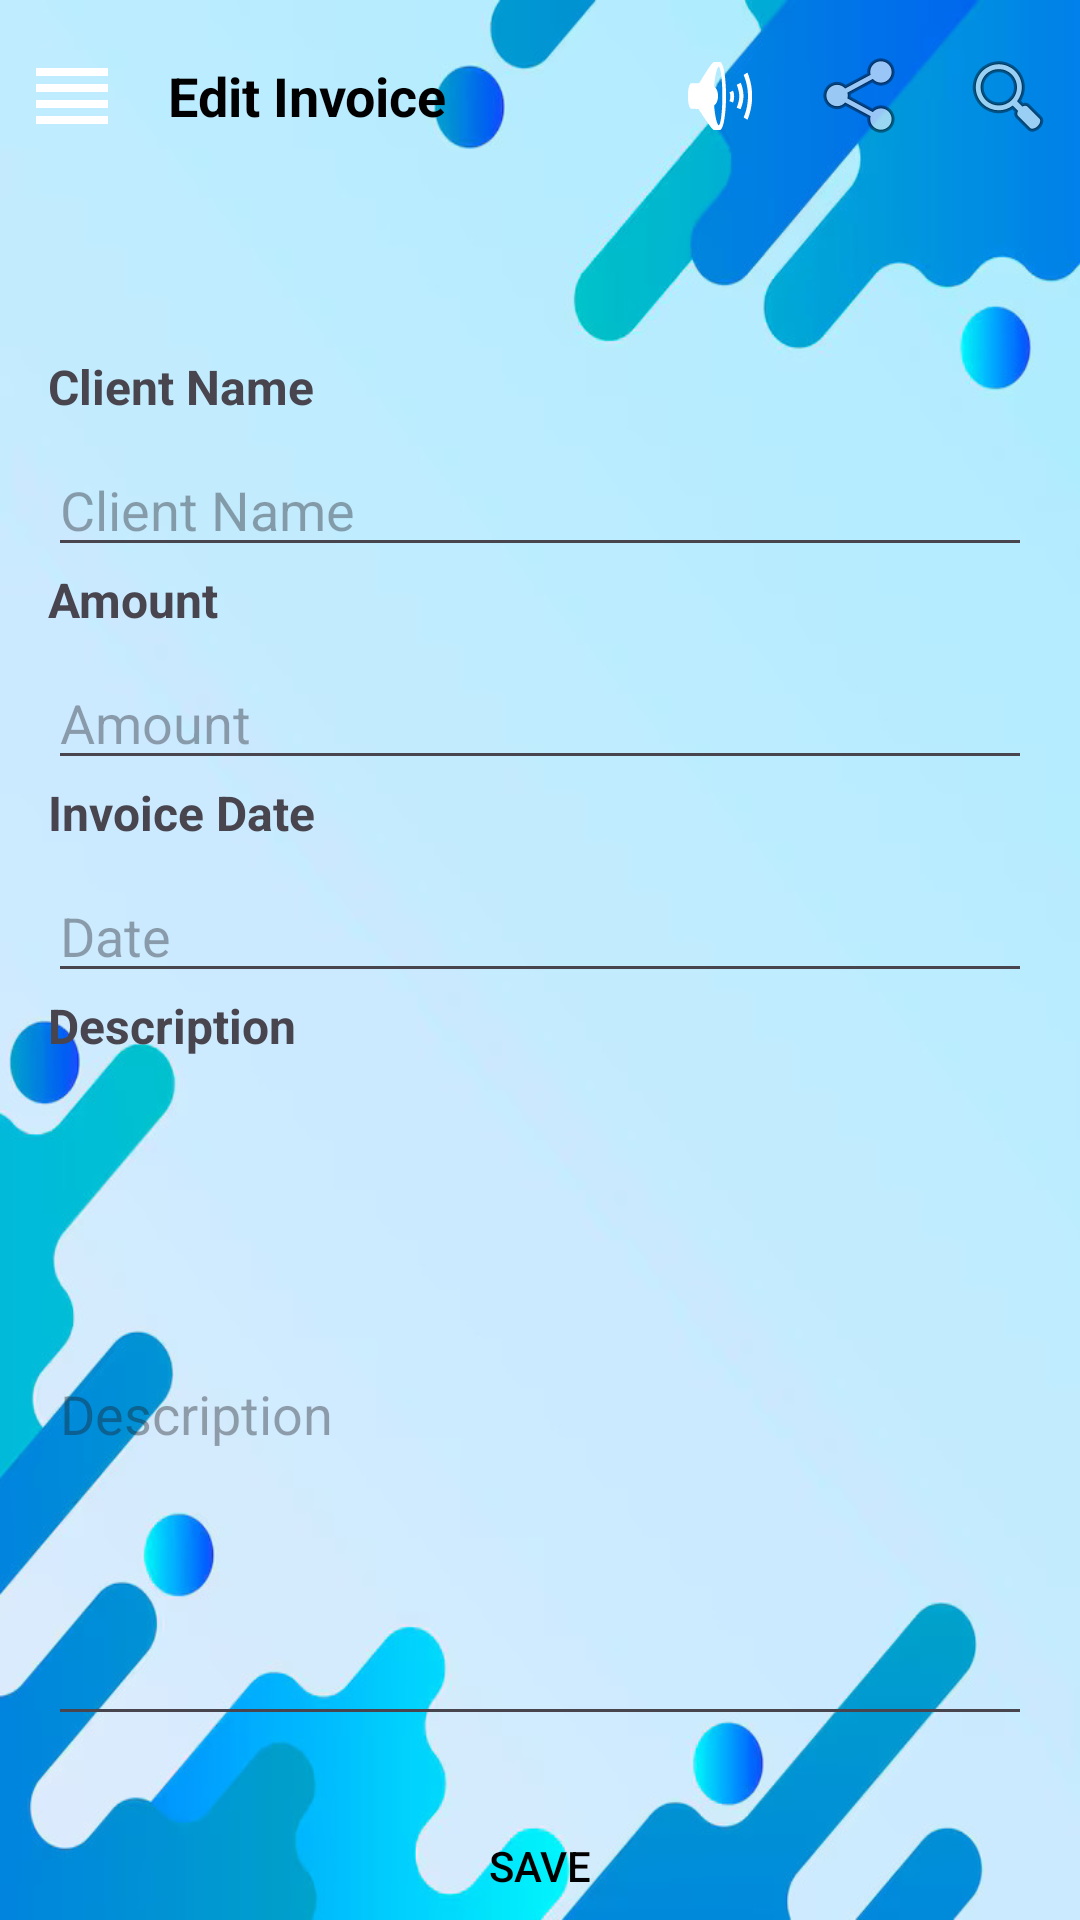

The Android layout XML behind this screen, and the referenced resources:
<!-- AndroidManifest.xml: application theme Theme.SimpleInvoiceGenerationApplication -->
<!-- res/layout/activity_editinvoice.xml -->
<?xml version="1.0" encoding="utf-8"?>
<RelativeLayout xmlns:android="http://schemas.android.com/apk/res/android"
    xmlns:tools="http://schemas.android.com/tools"
    android:layout_width="match_parent"
    android:layout_height="match_parent"
    android:background="@drawable/editinvoicepicture"
    tools:context=".EditInvoiceActivity">

    
    <LinearLayout
        android:id="@+id/navBar"
        android:layout_width="match_parent"
        android:layout_height="wrap_content"
        android:layout_alignParentTop="true"
        android:layout_marginTop="8dp"
        android:gravity="center_vertical">

        <ImageView
            android:id="@+id/bellIcon"
            android:layout_width="32dp"
            android:layout_height="32dp"
            android:layout_margin="8dp"
            android:contentDescription="@string/alarm_icon"
            android:src="@drawable/recorder_line_24"
            android:tint="@android:color/white" />

        <TextView
            android:id="@+id/detailsText"
            android:layout_width="wrap_content"
            android:layout_height="wrap_content"
            android:layout_marginStart="8dp"
            android:layout_marginEnd="8dp"
            android:text="Edit Invoice"
            android:textColor="@android:color/black"
            android:textSize="18sp"
            android:textStyle="bold" />

        <LinearLayout
            android:layout_width="wrap_content"
            android:layout_height="wrap_content"
            android:layout_weight="1"
            android:gravity="end"
            android:orientation="horizontal">

            <ImageView
                android:id="@+id/bellIcon"
                android:layout_width="wrap_content"
                android:layout_height="wrap_content"
                android:layout_gravity="center_vertical"
                android:layout_margin="8dp"
                android:src="@android:drawable/ic_lock_silent_mode_off" />

            <ImageView
                android:id="@+id/shareIcon"
                android:layout_width="wrap_content"
                android:layout_height="wrap_content"
                android:layout_gravity="center_vertical"
                android:layout_margin="8dp"
                android:src="@android:drawable/ic_menu_share" />

            <ImageView
                android:id="@+id/searchIcon"
                android:layout_width="wrap_content"
                android:layout_height="wrap_content"
                android:layout_gravity="center_vertical"
                android:layout_margin="8dp"
                android:src="@android:drawable/ic_menu_search" />

        </LinearLayout>

    </LinearLayout>

    

    <TextView
        android:id="@+id/tvClientNameLabel"
        android:layout_width="wrap_content"
        android:layout_height="wrap_content"
        android:layout_below="@id/navBar"
        android:layout_marginStart="16dp"
        android:layout_marginTop="62dp"
        android:text="Client Name"
        android:textSize="16sp"
        android:textStyle="bold" />

    <EditText
        android:id="@+id/etClientName"
        android:layout_width="match_parent"
        android:layout_height="wrap_content"
        android:layout_below="@id/tvClientNameLabel"
        android:layout_marginStart="16dp"
        android:layout_marginTop="8dp"
        android:layout_marginEnd="16dp"
        android:hint="Client Name" />

    
    <TextView
        android:id="@+id/tvAmountLabel"
        android:layout_width="wrap_content"
        android:layout_height="wrap_content"
        android:layout_below="@id/etClientName"
        android:layout_marginStart="16dp"
        android:text="Amount"
        android:textSize="16sp"
        android:textStyle="bold" />

    <EditText
        android:id="@+id/etAmount"
        android:layout_width="match_parent"
        android:layout_height="wrap_content"
        android:layout_below="@id/tvAmountLabel"
        android:layout_marginStart="16dp"
        android:layout_marginTop="8dp"
        android:layout_marginEnd="16dp"
        android:hint="Amount"
        android:inputType="numberDecimal" />

    
    <TextView
        android:id="@+id/tvDateLabel"
        android:layout_width="wrap_content"
        android:layout_height="wrap_content"
        android:layout_below="@id/etAmount"
        android:layout_marginStart="16dp"
        android:text="Invoice Date"
        android:textSize="16sp"
        android:textStyle="bold" />

    <EditText
        android:id="@+id/etDate"
        android:layout_width="match_parent"
        android:layout_height="wrap_content"
        android:layout_below="@id/tvDateLabel"
        android:layout_marginStart="16dp"
        android:layout_marginTop="8dp"
        android:layout_marginEnd="16dp"
        android:hint="Date" />


    
    <ImageView
        android:id="@+id/calendarIcon"
        android:layout_width="24dp"
        android:layout_height="24dp"
        android:layout_alignBottom="@id/etDate"
        android:layout_marginEnd="8dp"
        android:layout_marginBottom="10dp"
        android:layout_toEndOf="@id/etDate"
        android:src="@drawable/calander" />

    <TextView
        android:id="@+id/tvDescriptionLabel"
        android:layout_width="wrap_content"
        android:layout_height="wrap_content"
        android:layout_below="@id/etDate"
        android:layout_marginStart="16dp"
        android:text="Description"
        android:textSize="16sp"
        android:textStyle="bold" />

    <EditText
        android:id="@+id/etDescription"
        android:layout_width="match_parent"
        android:layout_height="218dp"
        android:layout_below="@id/tvDescriptionLabel"
        android:layout_marginStart="16dp"
        android:layout_marginTop="8dp"
        android:layout_marginEnd="16dp"
        android:hint="Description" />

    
    <Button
        android:id="@+id/btnSave"
        android:layout_width="wrap_content"
        android:layout_height="wrap_content"
        android:layout_below="@id/etDescription"
        android:layout_centerHorizontal="true"
        android:layout_marginTop="25dp"
        android:background="@drawable/curved_button_inverse_background"
        android:text="SAVE"
        android:textColor="@android:color/black" />

</RelativeLayout>
<!-- resources referenced by this layout -->
<resources>
  <!-- drawable calander: png bitmap (drawable, 26132 bytes) -->
  <!-- drawable editinvoicepicture: jpg bitmap (drawable, 69907 bytes) -->
  <!-- drawable recorder_line_24 (drawable) -->
  <vector xmlns:android="http://schemas.android.com/apk/res/android" android:height="24dp" android:tint="#000000" android:viewportHeight="24" android:viewportWidth="24" android:width="24dp">
  
      <path android:fillColor="@android:color/white" android:pathData="M3,15h18v-2L3,13v2zM3,19h18v-2L3,17v2zM3,11h18L21,9L3,9v2zM3,5v2h18L21,5L3,5z"/>
  
  </vector>
  <string name="alarm_icon">Alarm Icon</string>
  <style name="Theme.SimpleInvoiceGenerationApplication" parent="Base.Theme.SimpleInvoiceGenerationApplication" />
  <style name="Base.Theme.SimpleInvoiceGenerationApplication" parent="Theme.Material3.DayNight.NoActionBar">
          
          
      </style>
</resources>
